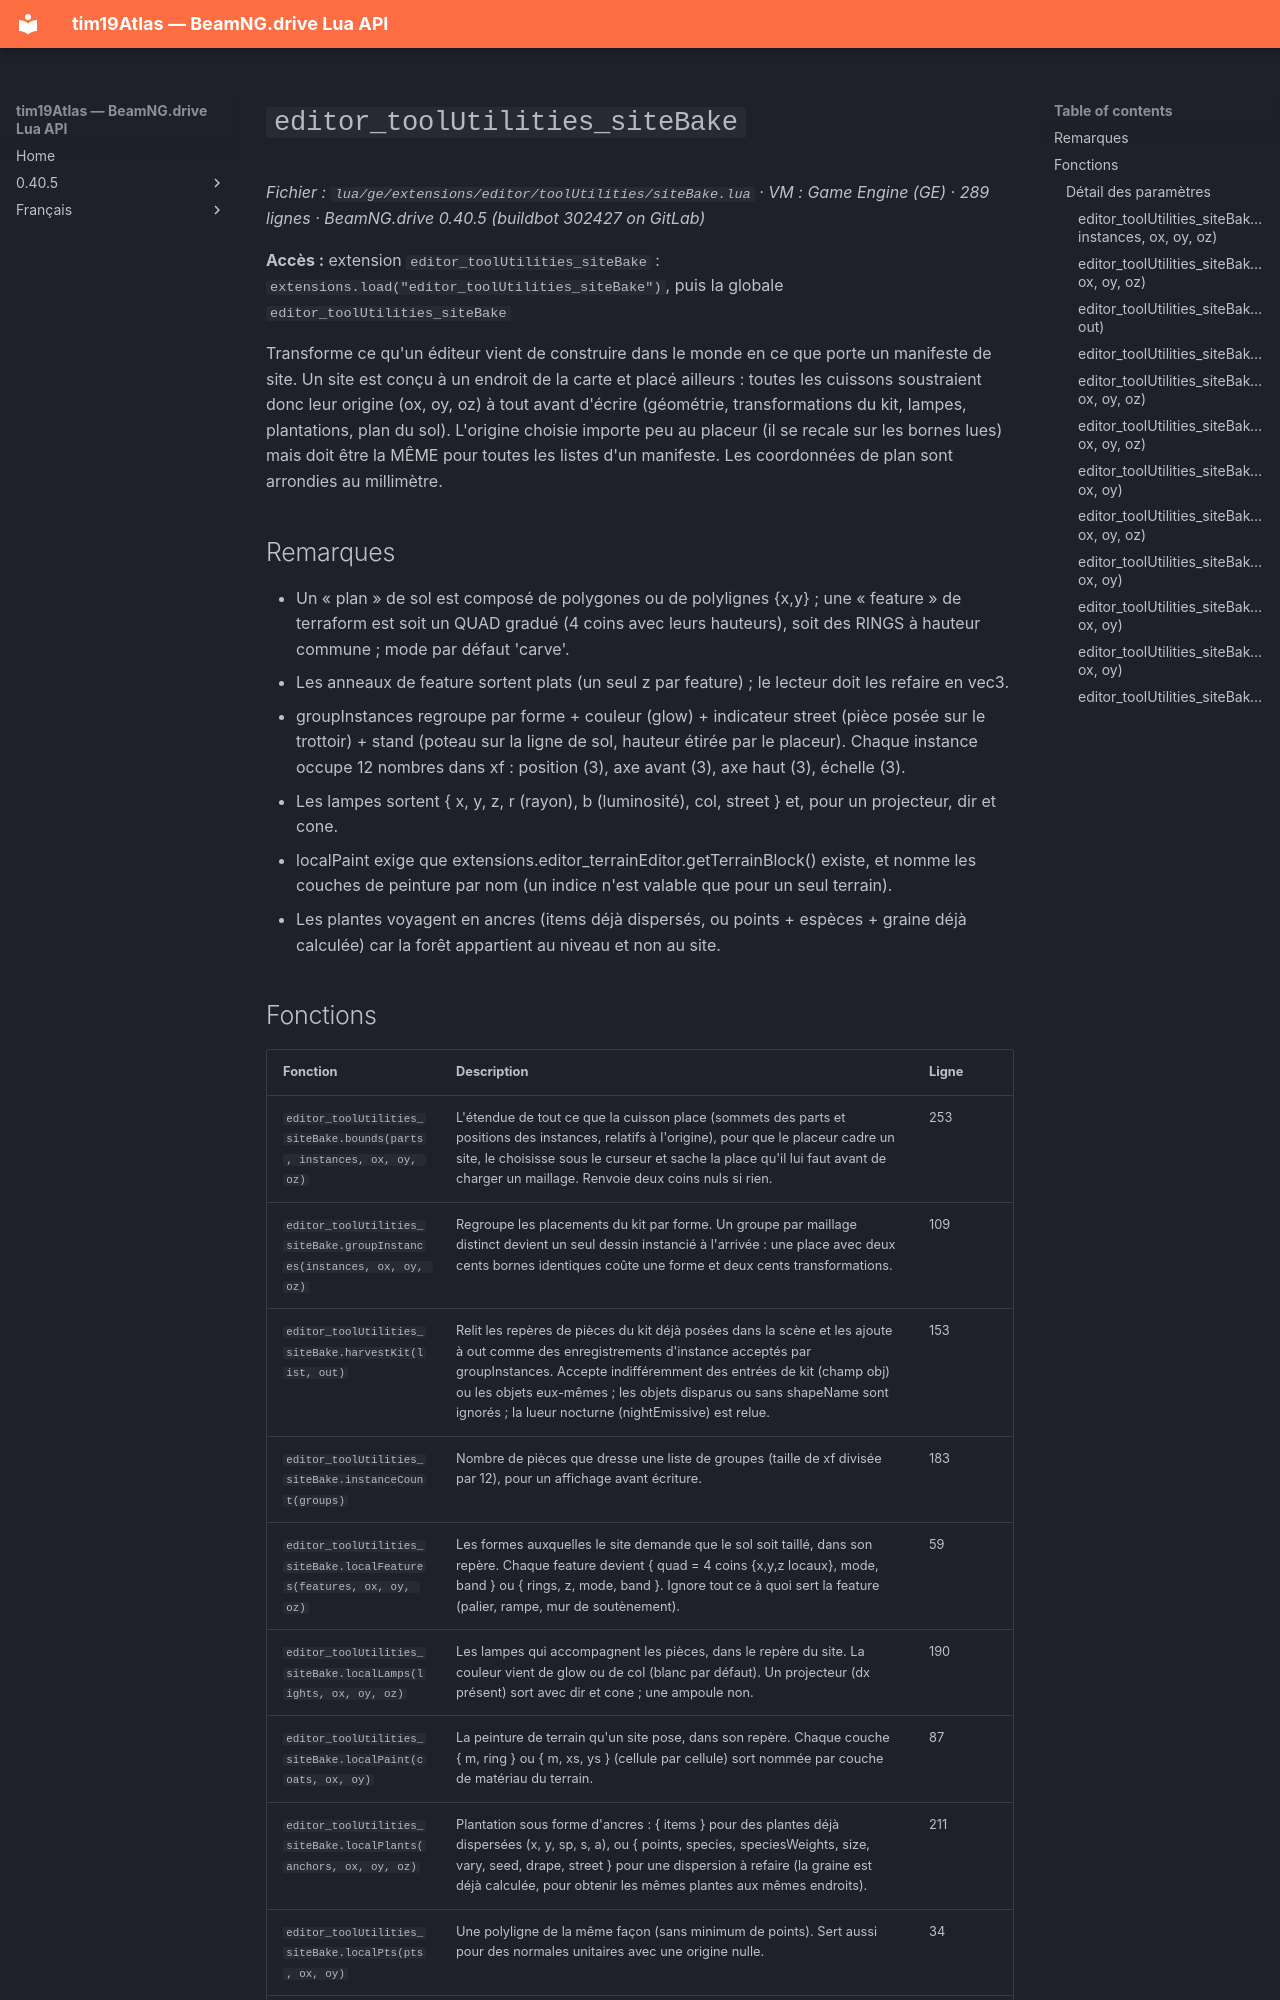

repository: Tim0219800/beamng-lua-atlas · page: fr/0.40.5/ge/extensions/editor/toolUtilities/siteBake.html · generator: mkdocs

# `editor_toolUtilities_siteBake`

*Fichier : `lua/ge/extensions/editor/toolUtilities/siteBake.lua` · VM : Game Engine (GE) · 289 lignes · BeamNG.drive 0.40.5 (buildbot 302427 on GitLab)*

**Accès :** extension `editor_toolUtilities_siteBake` : `extensions.load("editor_toolUtilities_siteBake")`, puis la globale `editor_toolUtilities_siteBake`

Transforme ce qu'un éditeur vient de construire dans le monde en ce que porte un manifeste de site. Un site est conçu à un endroit de la carte et placé ailleurs : toutes les cuissons soustraient donc leur origine (ox, oy, oz) à tout avant d'écrire (géométrie, transformations du kit, lampes, plantations, plan du sol). L'origine choisie importe peu au placeur (il se recale sur les bornes lues) mais doit être la MÊME pour toutes les listes d'un manifeste. Les coordonnées de plan sont arrondies au millimètre.

## Remarques

- Un « plan » de sol est composé de polygones ou de polylignes {x,y} ; une « feature » de terraform est soit un QUAD gradué (4 coins avec leurs hauteurs), soit des RINGS à hauteur commune ; mode par défaut 'carve'.
- Les anneaux de feature sortent plats (un seul z par feature) ; le lecteur doit les refaire en vec3.
- groupInstances regroupe par forme + couleur (glow) + indicateur street (pièce posée sur le trottoir) + stand (poteau sur la ligne de sol, hauteur étirée par le placeur). Chaque instance occupe 12 nombres dans xf : position (3), axe avant (3), axe haut (3), échelle (3).
- Les lampes sortent { x, y, z, r (rayon), b (luminosité), col, street } et, pour un projecteur, dir et cone.
- localPaint exige que extensions.editor_terrainEditor.getTerrainBlock() existe, et nomme les couches de peinture par nom (un indice n'est valable que pour un seul terrain).
- Les plantes voyagent en ancres (items déjà dispersés, ou points + espèces + graine déjà calculée) car la forêt appartient au niveau et non au site.
